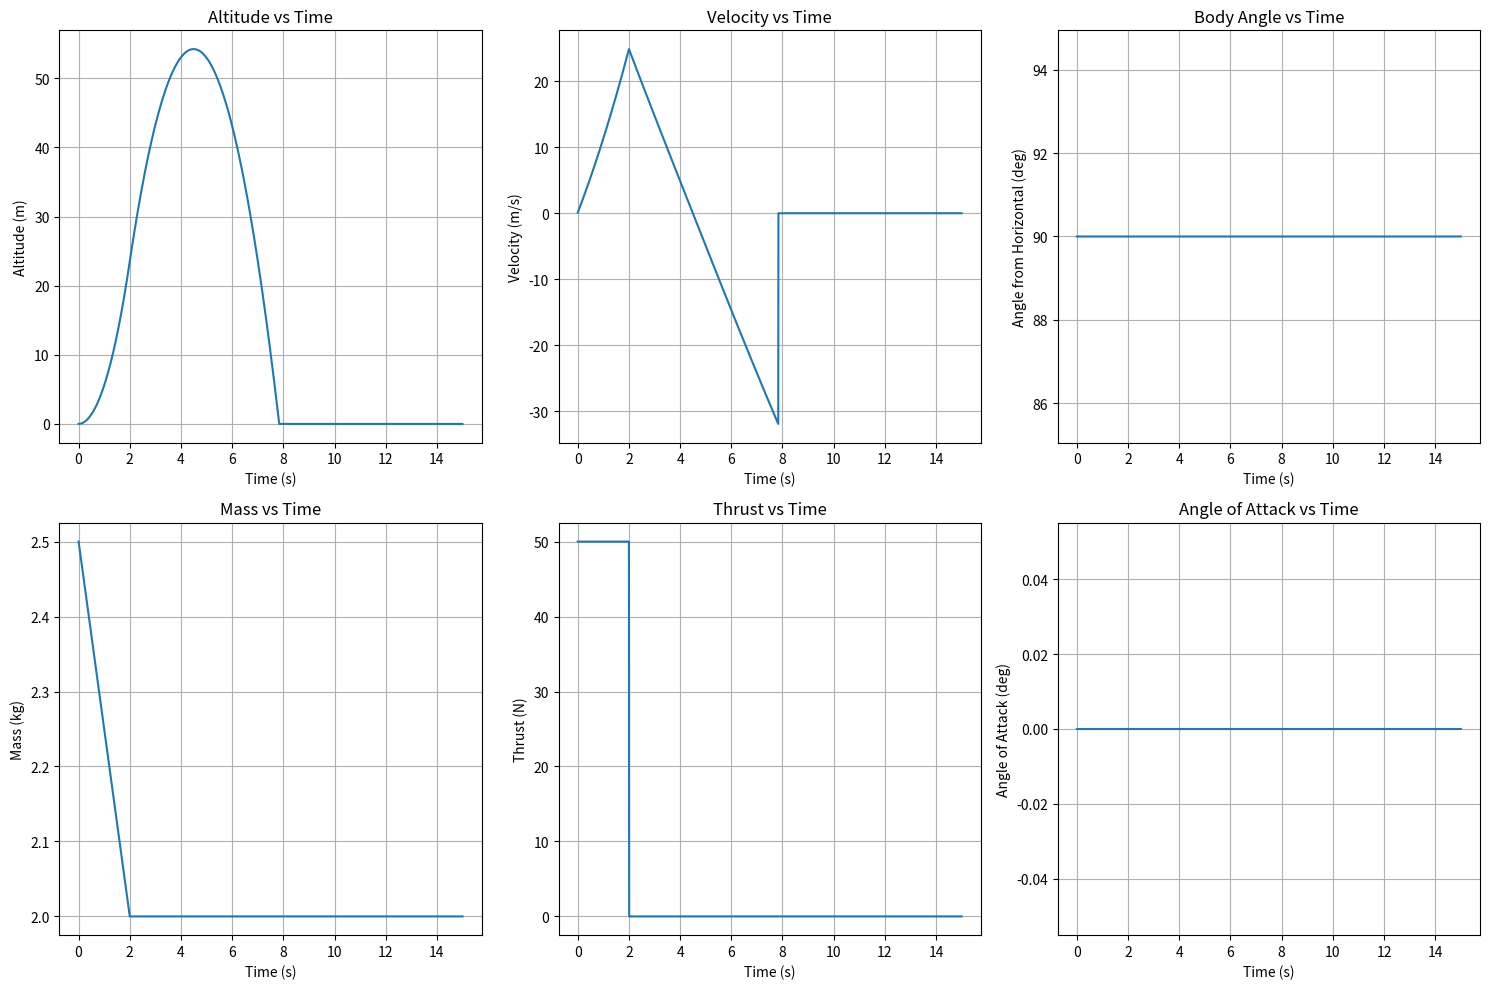

This figure's Python source:
"""
Correct Barrowman-Based Rocket Simulation
Implementing equations exactly as specified in the white papers
"""

import matplotlib.pyplot as plt
from dataclasses import dataclass
import math


@dataclass
class RocketConfig:
    """Complete rocket configuration"""

    # Geometry
    nose_length: float = 0.2  # m
    body_diameter: float = 0.1  # m
    body_length: float = 1.0  # m

    # Fins (trapezoidal)
    fin_count: int = 4
    fin_root_chord: float = 0.15  # m (Cr)
    fin_tip_chord: float = 0.1  # m (Ct)
    fin_semi_span: float = 0.08  # m (s)
    fin_root_le_position: float = 0.8  # m from nose tip (Xf)
    fin_sweep_length: float = 0.03  # m (Xr) - leading edge sweep

    # Mass
    dry_mass: float = 2.0  # kg
    propellant_mass: float = 0.5  # kg
    cg_loaded: float = 0.4  # m from nose tip
    cg_burnout: float = 0.35  # m from nose tip

    # Motor
    total_impulse: float = 100.0  # N·s
    burn_time: float = 2.0  # s


class BarrowmanCalculator:
    """
    Implements Barrowman aerodynamic equations exactly as in the paper
    """

    def __init__(self, config: RocketConfig):
        self.cfg = config

        # Reference quantities
        self.d = config.body_diameter
        self.A_ref = (math.pi / 4) * self.d**2  # Reference area

        # Body radius
        self.r = self.d / 2

    def nose_cn_alpha(self) -> float:
        """
        Nose normal force coefficient slope
        From Barrowman Equation 12: CNα_N = 2 per radian
        """
        return 2.0

    def nose_cp(self) -> float:
        """
        Nose center of pressure from nose tip
        From Barrowman Equation 39: X̄_N = 0.466 * L (for ogive)
        """
        return 0.466 * self.cfg.nose_length

    def fin_cn_alpha_single(self) -> float:
        """
        Single fin normal force coefficient slope
        From Barrowman Equation 57

        CNα = 8(s/d)² / [1 + sqrt(1 + (2l/(Cr+Ct))²)]
        """
        s = self.cfg.fin_semi_span
        d = self.d
        Cr = self.cfg.fin_root_chord
        Ct = self.cfg.fin_tip_chord

        # Calculate mid-chord line length l
        # l = sqrt(s² + (sweep at mid-chord)²)
        # For trapezoidal fin: mid-chord sweep ≈ Xr/2
        mid_chord_sweep = self.cfg.fin_sweep_length / 2
        l = math.sqrt(s**2 + mid_chord_sweep**2)

        numerator = 8 * (s / d) ** 2
        denominator = 1 + math.sqrt(1 + (2 * l / (Cr + Ct)) ** 2)

        return numerator / denominator

    def fin_cn_alpha_set(self) -> float:
        """
        Fin set normal force coefficient slope
        From Barrowman Equation 58: For 4 fins, multiply single fin by 2
        """
        if self.cfg.fin_count == 4:
            return 2 * self.fin_cn_alpha_single()
        elif self.cfg.fin_count == 3:
            return math.sqrt(3) * self.fin_cn_alpha_single()
        else:
            return self.cfg.fin_count / 2 * self.fin_cn_alpha_single()

    def interference_factor(self) -> float:
        """
        Body-fin interference factor
        From Barrowman Equation 77: K = 1 + r/(s+r)
        """
        r = self.r
        s = self.cfg.fin_semi_span
        return 1.0 + r / (s + r)

    def fin_cn_alpha_with_body(self) -> float:
        """
        Fin CNα including body interference
        From Barrowman Equation 78
        """
        return self.interference_factor() * self.fin_cn_alpha_set()

    def fin_cp(self) -> float:
        """
        Fin center of pressure from nose tip
        From Barrowman Equation 76a and 76b

        X̄_F = Xf + (Xr/3) * [(Cr + 2Ct)/(Cr + Ct)] + (1/6)[Cr + Ct - CrCt/(Cr+Ct)]
        """
        Xf = self.cfg.fin_root_le_position
        Xr = self.cfg.fin_sweep_length
        Cr = self.cfg.fin_root_chord
        Ct = self.cfg.fin_tip_chord

        term1 = (Xr / 3) * ((Cr + 2 * Ct) / (Cr + Ct))
        term2 = (1 / 6) * (Cr + Ct - (Cr * Ct) / (Cr + Ct))

        return Xf + term1 + term2

    def total_cn_alpha(self) -> float:
        """
        Total vehicle CNα
        From Barrowman Equation 79
        """
        return self.nose_cn_alpha() + self.fin_cn_alpha_with_body()

    def total_cp(self) -> float:
        """
        Total vehicle center of pressure
        From Barrowman Equation 80: moment balance
        """
        cn_nose = self.nose_cn_alpha()
        cn_fins = self.fin_cn_alpha_with_body()

        x_nose = self.nose_cp()
        x_fins = self.fin_cp()

        cn_total = cn_nose + cn_fins

        return (cn_nose * x_nose + cn_fins * x_fins) / cn_total

    def static_margin(self, cg: float) -> float:
        """Calculate static margin (CP - CG) / d"""
        cp = self.total_cp()
        return (cp - cg) / self.d


class RocketSimulation:
    """6DOF rocket simulation using Barrowman aerodynamics"""

    def __init__(self, config: RocketConfig):
        self.cfg = config
        self.bman = BarrowmanCalculator(config)

        # Time step
        self.dt = 1.0 / 120.0

        # State
        self.time = 0.0
        self.altitude = 0.0  # m
        self.velocity = 0.0  # m/s (vertical, positive up)
        self.angle = math.pi / 2  # radians from horizontal (pi/2 = vertical)
        self.angular_velocity = 0.0  # rad/s (pitch rate)

        # Mass
        self.mass = config.dry_mass + config.propellant_mass
        self.cg = config.cg_loaded

        # Data logging
        self.history = {
            "time": [],
            "altitude": [],
            "velocity": [],
            "angle_deg": [],
            "mass": [],
            "thrust": [],
            "alpha_deg": [],
        }

    def get_thrust(self, t: float) -> float:
        """Get thrust at time t"""
        if 0 <= t <= self.cfg.burn_time:
            return self.cfg.total_impulse / self.cfg.burn_time
        return 0.0

    def get_mass_and_cg(self, t: float) -> tuple:
        """Get current mass and CG"""
        if t >= self.cfg.burn_time:
            return self.cfg.dry_mass, self.cfg.cg_burnout

        # Linear burn
        frac = t / self.cfg.burn_time
        mass = self.cfg.dry_mass + self.cfg.propellant_mass * (1 - frac)
        cg = self.cfg.cg_loaded + (self.cfg.cg_burnout - self.cfg.cg_loaded) * frac
        return mass, cg

    def get_atmosphere(self, alt: float) -> tuple:
        """Get density and speed of sound"""
        # ISA atmosphere (simplified)
        if alt < 0:
            alt = 0

        # Density (kg/m³)
        rho = 1.225 * math.exp(-alt / 8400)

        # Speed of sound (m/s)
        a = 340.0

        return rho, a

    def step(self):
        """Single simulation step"""
        # Update mass and CG
        self.mass, self.cg = self.get_mass_and_cg(self.time)

        # Atmospheric properties
        rho, a = self.get_atmosphere(self.altitude)

        # Dynamic pressure
        q = 0.5 * rho * self.velocity**2

        # Mach number
        mach = self.velocity / a

        # Angle of attack (simplified: difference between velocity angle and body angle)
        # For vertical flight, this is small
        velocity_angle = math.pi / 2  # Assuming mostly vertical flight
        alpha = self.angle - velocity_angle

        # Aerodynamic coefficients
        cn_alpha = self.bman.total_cn_alpha()
        cn = cn_alpha * alpha  # Normal force coefficient

        # Drag coefficient (simplified)
        cd = 0.3 + 0.1 * alpha**2

        # Aerodynamic forces
        drag = cd * q * self.bman.A_ref
        normal_force = cn * q * self.bman.A_ref

        # Thrust
        thrust = self.get_thrust(self.time)

        # Forces in vertical direction
        # Thrust acts along rocket body axis
        thrust_vertical = thrust * math.sin(self.angle)

        # Drag opposes motion
        drag_vertical = (
            -drag * (self.velocity / abs(self.velocity)) if abs(self.velocity) > 1e-6 else 0
        )

        # Normal force (perpendicular to body)
        normal_vertical = normal_force * math.cos(self.angle)

        # Gravity
        gravity_force = -9.81 * self.mass

        # Total vertical force
        total_force_vertical = thrust_vertical + drag_vertical + normal_vertical + gravity_force

        # Vertical acceleration
        accel = total_force_vertical / self.mass

        # Pitching moment about CG
        cp = self.bman.total_cp()
        moment_arm = cp - self.cg
        pitching_moment = normal_force * moment_arm

        # Angular acceleration (simplified inertia)
        I_pitch = 0.1  # kg·m²
        angular_accel = pitching_moment / I_pitch

        # Integrate
        self.velocity += accel * self.dt
        self.altitude += self.velocity * self.dt

        self.angular_velocity += angular_accel * self.dt
        self.angle += self.angular_velocity * self.dt

        # Ground contact
        if self.altitude < 0:
            self.altitude = 0
            self.velocity = 0

        # Log data
        self.history["time"].append(self.time)
        self.history["altitude"].append(self.altitude)
        self.history["velocity"].append(self.velocity)
        self.history["angle_deg"].append(math.degrees(self.angle))
        self.history["mass"].append(self.mass)
        self.history["thrust"].append(thrust)
        self.history["alpha_deg"].append(math.degrees(alpha))

        # Advance time
        self.time += self.dt

    def run(self, duration: float = 10.0):
        """Run simulation"""
        print("Starting simulation...")
        print(f"Initial CP: {self.bman.total_cp():.3f} m")
        print(f"Initial CG: {self.cg:.3f} m")
        print(f"Initial static margin: {self.bman.static_margin(self.cg):.2f} calibers")
        print()

        while self.time < duration and self.altitude >= 0:
            self.step()

            # Print every second
            if len(self.history["time"]) % 120 == 0:
                print(
                    f"t={self.time:.1f}s: h={self.altitude:.1f}m, v={self.velocity:.1f}m/s, m={self.mass:.2f}kg"
                )

        print(f"\nFinal altitude: {max(self.history['altitude']):.1f} m")
        print(f"Final time: {self.time:.1f} s")

    def plot(self):
        """Plot results"""
        fig, axes = plt.subplots(2, 3, figsize=(15, 10))

        t = self.history["time"]

        # Altitude
        axes[0, 0].plot(t, self.history["altitude"])
        axes[0, 0].set_xlabel("Time (s)")
        axes[0, 0].set_ylabel("Altitude (m)")
        axes[0, 0].set_title("Altitude vs Time")
        axes[0, 0].grid(True)

        # Velocity
        axes[0, 1].plot(t, self.history["velocity"])
        axes[0, 1].set_xlabel("Time (s)")
        axes[0, 1].set_ylabel("Velocity (m/s)")
        axes[0, 1].set_title("Velocity vs Time")
        axes[0, 1].grid(True)

        # Angle
        axes[0, 2].plot(t, self.history["angle_deg"])
        axes[0, 2].set_xlabel("Time (s)")
        axes[0, 2].set_ylabel("Angle from Horizontal (deg)")
        axes[0, 2].set_title("Body Angle vs Time")
        axes[0, 2].grid(True)

        # Mass
        axes[1, 0].plot(t, self.history["mass"])
        axes[1, 0].set_xlabel("Time (s)")
        axes[1, 0].set_ylabel("Mass (kg)")
        axes[1, 0].set_title("Mass vs Time")
        axes[1, 0].grid(True)

        # Thrust
        axes[1, 1].plot(t, self.history["thrust"])
        axes[1, 1].set_xlabel("Time (s)")
        axes[1, 1].set_ylabel("Thrust (N)")
        axes[1, 1].set_title("Thrust vs Time")
        axes[1, 1].grid(True)

        # Angle of attack
        axes[1, 2].plot(t, self.history["alpha_deg"])
        axes[1, 2].set_xlabel("Time (s)")
        axes[1, 2].set_ylabel("Angle of Attack (deg)")
        axes[1, 2].set_title("Angle of Attack vs Time")
        axes[1, 2].grid(True)

        plt.tight_layout()
        plt.show()


def main():
    """Main entry point"""
    print("=" * 60)
    print("BARROWMAN AERODYNAMIC ROCKET SIMULATION")
    print("=" * 60)

    config = RocketConfig()
    sim = RocketSimulation(config)
    sim.run(duration=15.0)
    sim.plot()


if __name__ == "__main__":
    main()
